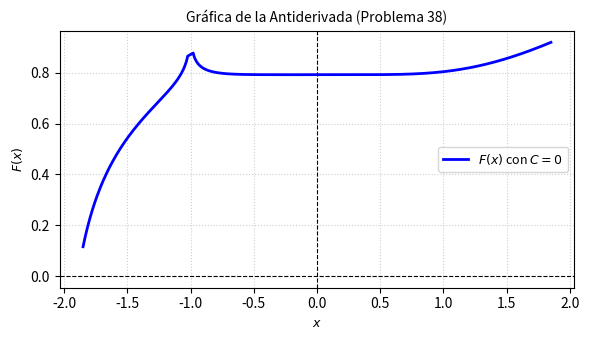

This figure's Python source: (Note: this script raises an exception after producing the figure.)
import matplotlib
matplotlib.use('Agg')
import numpy as np
import matplotlib.pyplot as plt

# Definición del dominio evitando singularidades en x^3 = -1 y x^3 = -8
x = np.linspace(-1.8, 1.8, 400)

# Antiderivada F(x) con C = 0
# F(x) = (1/21) * ln( |(x^3 + 8)^8 / (x^3 + 1)| )
# Para evitar problemas con valores negativos o división por cero en el dominio de trazado:
# Excluimos vecindades de x = -1 y x = -2 (pues (-2)^3 = -8)
mask = (x > -1.9) & (x < -0.9) | (x > -0.9)
x_plot = np.linspace(-1.85, 1.85, 600)
# Filtramos de manera segura para la visualización
y_vals = []
x_vals = []
for val in x_plot:
    # Evitar singularidades exactas
    if abs(val + 1.0) > 0.02 and abs(val + 2.0) > 0.02:
        val_arg = ((val**3 + 8)**8) / abs(val**3 + 1)
        if val_arg > 0:
            y_vals.append((1.0 / 21.0) * np.log(val_arg))
            x_vals.append(val)

x_vals = np.array(x_vals)
y_vals = np.array(y_vals)

plt.figure(figsize=(6, 3.5))
plt.plot(x_vals, y_vals, label=r'$F(x)$ con $C=0$', color='b', linewidth=2)

plt.title('Gráfica de la Antiderivada (Problema 38)', fontsize=10)
plt.xlabel('$x$', fontsize=9)
plt.ylabel('$F(x)$', fontsize=9)
plt.axhline(0, color='black', linewidth=0.8, linestyle='--')
plt.axvline(0, color='black', linewidth=0.8, linestyle='--')
plt.grid(True, linestyle=':', alpha=0.6)
plt.legend(fontsize=9)
plt.tight_layout()

plt.savefig(r'semana_03/graficas/SEM03_P38_grafica.png', dpi=300, bbox_inches='tight')
plt.close()
